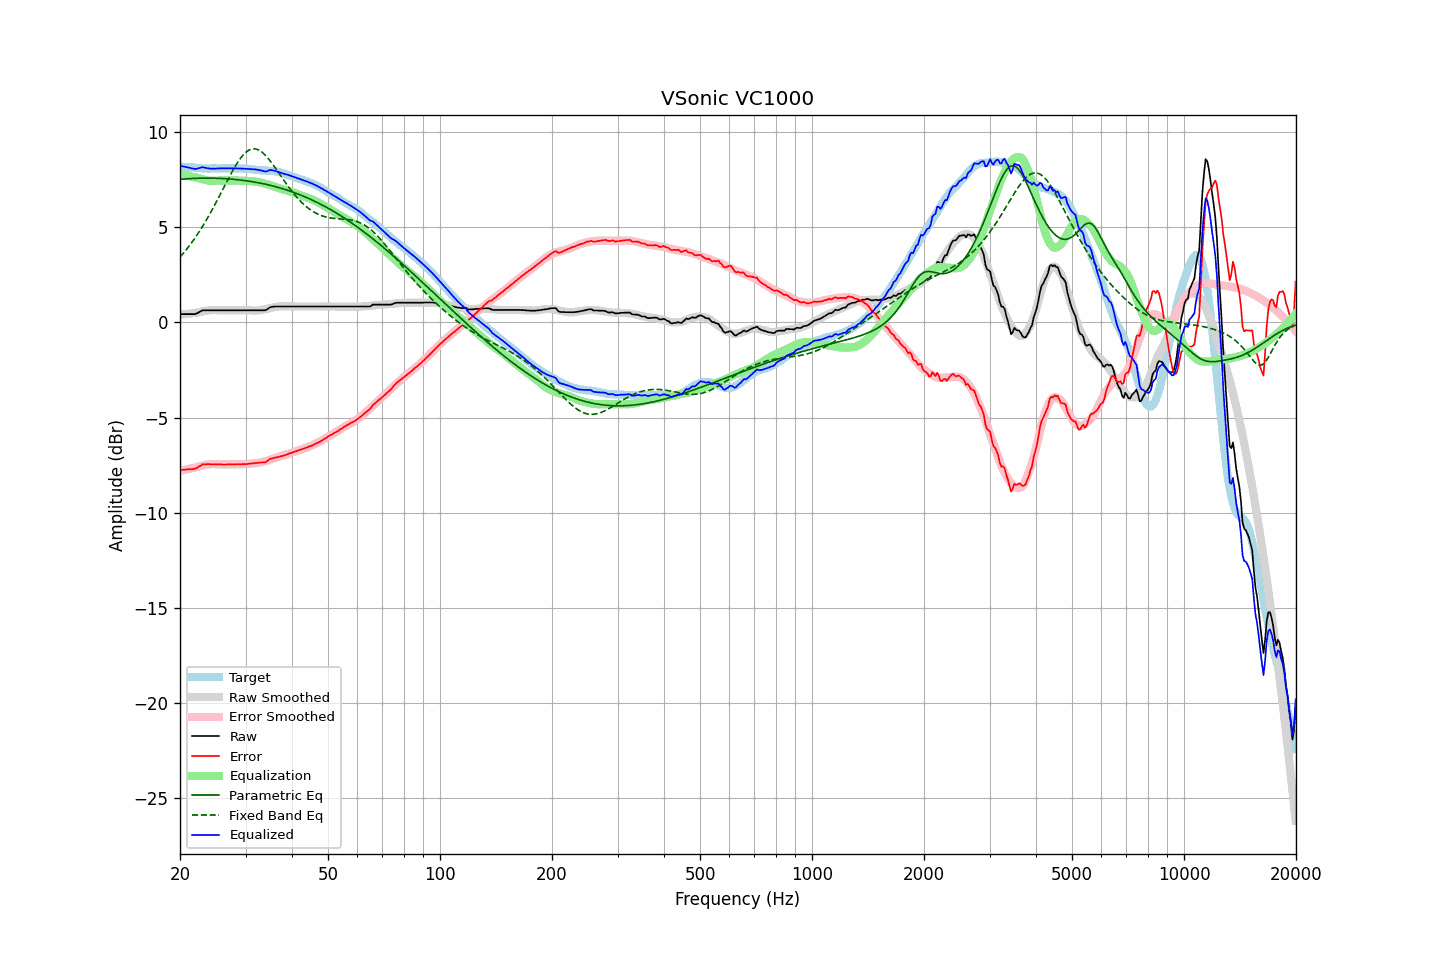

The table this chart was drawn from, first rows:
frequency, raw, error, smoothed, error_smoothed, equalization, parametric_eq, fixed_band_eq, equalized_raw, equalized_smoothed, target
20.00, 0.44, -7.77, 0.40, -7.81, 7.81, 7.53, 3.44, 8.24, 8.21, 8.21
20.20, 0.44, -7.76, 0.41, -7.79, 7.79, 7.53, 3.53, 8.22, 8.20, 8.20
20.40, 0.44, -7.75, 0.42, -7.77, 7.77, 7.54, 3.63, 8.20, 8.19, 8.19
20.61, 0.44, -7.75, 0.43, -7.75, 7.75, 7.55, 3.73, 8.19, 8.18, 8.18
20.81, 0.44, -7.73, 0.44, -7.73, 7.73, 7.55, 3.84, 8.17, 8.17, 8.16
21.02, 0.44, -7.73, 0.45, -7.71, 7.71, 7.56, 3.94, 8.15, 8.16, 8.16
21.23, 0.44, -7.71, 0.46, -7.69, 7.69, 7.56, 4.05, 8.13, 8.15, 8.15
21.44, 0.44, -7.72, 0.47, -7.67, 7.67, 7.57, 4.17, 8.11, 8.15, 8.16
21.66, 0.44, -7.71, 0.49, -7.65, 7.65, 7.57, 4.28, 8.09, 8.14, 8.15
21.87, 0.44, -7.70, 0.50, -7.64, 7.64, 7.58, 4.40, 8.07, 8.13, 8.14
22.09, 0.46, -7.67, 0.51, -7.62, 7.62, 7.58, 4.52, 8.08, 8.13, 8.13
22.31, 0.50, -7.63, 0.52, -7.60, 7.60, 7.58, 4.65, 8.10, 8.12, 8.13
22.54, 0.55, -7.57, 0.54, -7.58, 7.58, 7.58, 4.78, 8.12, 8.12, 8.12
22.76, 0.59, -7.53, 0.56, -7.55, 7.55, 7.59, 4.91, 8.14, 8.11, 8.11
22.99, 0.64, -7.47, 0.58, -7.53, 7.53, 7.59, 5.05, 8.17, 8.11, 8.10
23.22, 0.64, -7.45, 0.60, -7.51, 7.51, 7.59, 5.19, 8.15, 8.10, 8.09
23.45, 0.64, -7.46, 0.61, -7.49, 7.49, 7.59, 5.33, 8.13, 8.10, 8.10
23.69, 0.64, -7.45, 0.63, -7.47, 7.47, 7.59, 5.47, 8.11, 8.10, 8.09
23.92, 0.64, -7.45, 0.64, -7.46, 7.46, 7.59, 5.62, 8.10, 8.10, 8.09
24.16, 0.64, -7.46, 0.65, -7.45, 7.45, 7.59, 5.77, 8.09, 8.10, 8.10
24.40, 0.64, -7.47, 0.65, -7.45, 7.45, 7.59, 5.93, 8.08, 8.10, 8.11
24.65, 0.64, -7.47, 0.65, -7.45, 7.45, 7.59, 6.08, 8.09, 8.10, 8.10
24.89, 0.64, -7.46, 0.65, -7.45, 7.45, 7.58, 6.24, 8.09, 8.10, 8.10
25.14, 0.64, -7.46, 0.64, -7.46, 7.46, 7.58, 6.40, 8.09, 8.10, 8.10
25.39, 0.64, -7.46, 0.64, -7.46, 7.46, 7.58, 6.56, 8.10, 8.10, 8.10
25.65, 0.64, -7.46, 0.64, -7.47, 7.47, 7.58, 6.73, 8.10, 8.10, 8.10
25.91, 0.64, -7.47, 0.64, -7.47, 7.47, 7.57, 6.89, 8.11, 8.11, 8.10
26.16, 0.64, -7.48, 0.64, -7.47, 7.47, 7.57, 7.06, 8.11, 8.11, 8.11
26.43, 0.64, -7.47, 0.64, -7.47, 7.47, 7.56, 7.22, 8.11, 8.11, 8.11
26.69, 0.64, -7.47, 0.64, -7.47, 7.47, 7.56, 7.39, 8.11, 8.11, 8.11
26.96, 0.64, -7.47, 0.64, -7.47, 7.47, 7.55, 7.55, 8.10, 8.10, 8.11
27.23, 0.64, -7.47, 0.64, -7.47, 7.47, 7.54, 7.71, 8.10, 8.10, 8.10
27.50, 0.64, -7.46, 0.64, -7.47, 7.47, 7.54, 7.86, 8.10, 8.10, 8.10
27.77, 0.64, -7.47, 0.64, -7.47, 7.47, 7.53, 8.02, 8.10, 8.10, 8.11
28.05, 0.64, -7.47, 0.64, -7.47, 7.47, 7.52, 8.16, 8.10, 8.10, 8.11
28.33, 0.64, -7.46, 0.64, -7.46, 7.46, 7.51, 8.30, 8.10, 8.10, 8.09
28.62, 0.64, -7.45, 0.64, -7.46, 7.46, 7.51, 8.44, 8.10, 8.10, 8.09
28.90, 0.64, -7.46, 0.64, -7.46, 7.46, 7.50, 8.56, 8.10, 8.10, 8.10
29.19, 0.64, -7.46, 0.64, -7.46, 7.46, 7.49, 8.67, 8.09, 8.09, 8.09
29.48, 0.64, -7.45, 0.64, -7.45, 7.45, 7.48, 8.78, 8.09, 8.09, 8.09
29.78, 0.64, -7.45, 0.64, -7.45, 7.45, 7.46, 8.87, 8.09, 8.09, 8.09
30.08, 0.64, -7.46, 0.64, -7.44, 7.44, 7.45, 8.95, 8.08, 8.08, 8.09
30.38, 0.64, -7.44, 0.64, -7.44, 7.44, 7.44, 9.01, 8.07, 8.07, 8.08
30.68, 0.64, -7.43, 0.64, -7.43, 7.43, 7.43, 9.07, 8.07, 8.07, 8.07
30.99, 0.64, -7.43, 0.63, -7.43, 7.43, 7.42, 9.10, 8.07, 8.06, 8.06
31.30, 0.64, -7.41, 0.63, -7.43, 7.43, 7.40, 9.13, 8.06, 8.05, 8.05
31.61, 0.64, -7.41, 0.62, -7.42, 7.42, 7.39, 9.13, 8.06, 8.04, 8.04
31.93, 0.64, -7.39, 0.63, -7.41, 7.41, 7.37, 9.13, 8.05, 8.04, 8.03
32.24, 0.64, -7.39, 0.63, -7.40, 7.40, 7.36, 9.10, 8.04, 8.03, 8.03
32.57, 0.64, -7.37, 0.64, -7.38, 7.38, 7.34, 9.07, 8.02, 8.02, 8.01
32.89, 0.64, -7.37, 0.65, -7.36, 7.36, 7.33, 9.02, 8.00, 8.01, 8.01
33.22, 0.64, -7.36, 0.66, -7.34, 7.34, 7.31, 8.96, 7.98, 8.01, 8.00
33.55, 0.64, -7.36, 0.68, -7.32, 7.32, 7.29, 8.89, 7.96, 8.00, 8.00
33.89, 0.64, -7.36, 0.70, -7.30, 7.30, 7.27, 8.80, 7.94, 8.00, 8.00
34.23, 0.68, -7.31, 0.72, -7.27, 7.27, 7.25, 8.71, 7.95, 7.99, 7.98
34.57, 0.74, -7.24, 0.73, -7.25, 7.25, 7.23, 8.61, 7.99, 7.98, 7.98
34.92, 0.80, -7.18, 0.75, -7.22, 7.22, 7.21, 8.51, 8.02, 7.98, 7.97
35.27, 0.82, -7.16, 0.77, -7.19, 7.19, 7.19, 8.40, 8.01, 7.97, 7.98
35.62, 0.83, -7.13, 0.79, -7.17, 7.17, 7.17, 8.28, 7.99, 7.96, 7.96
35.97, 0.84, -7.11, 0.81, -7.14, 7.14, 7.15, 8.16, 7.97, 7.94, 7.95
... 635 more rows
